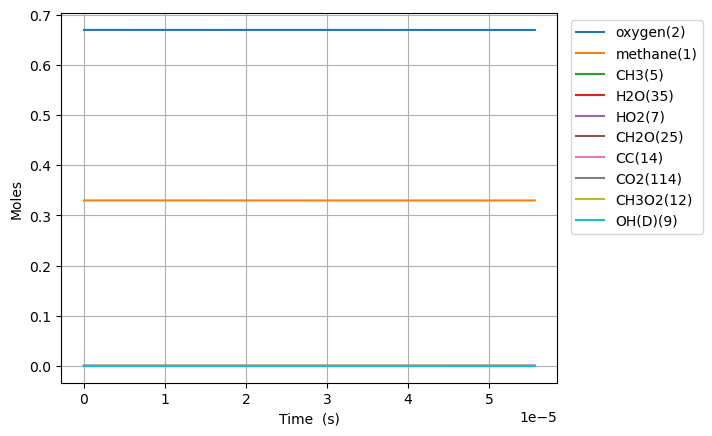

The data file committed next to this chart (first rows):
Time (s), Volume (m^3), Ar, He, Ne, N2, methane(1), oxygen(2), CH3(5), HO2(7), CH3O2(12), H(6), CH3O2(19), OH(D)(9), CH2O(25), H2O(35), CC(14), O(T)(10), OO(11), CHO(34), CHO3(63), CHO3(75), CO2(114), COO(15)
0.0, 0.1122, 0.0, 0.0, 0.0, 0.0, 0.33, 0.67, 0.0, 0.0, 0.0, 0.0, 0.0, 0.0, 0.0, 0.0, 0.0, 0.0, 0.0, 0.0, 0.0, 0.0, 0.0, 0.0
3.809847898373094e-16, 0.1122, 0.0, 0.0, 0.0, 0.0, 0.33, 0.67, 2.297300126907901e-16, 1.794257677664393e-16, 1.832817351824418e-24, 5.030424675654237e-17, 1.27464688311307e-33, 1.2168260147956007e-28, 3.5887768382467086e-34, 3.623975227395717e-37, 3.331318814614256e-39, 1.2168257081007262e-28, 2.520448998396871e-28, 1.4452599646985236e-46, 2.3006894878289304e-54, 1.1426618026873269e-63, 1.0982178848751431e-64, 2.6847073533245465e-36
1.0667574115444663e-15, 0.1122, 0.0, 0.0, 0.0, 0.0, 0.33, 0.67, 6.432440295967113e-16, 5.023921867985421e-16, 1.1070205766922244e-23, 1.4085185386459513e-16, 1.263234662516078e-32, 7.349675618804771e-28, 6.760840270803348e-33, 4.302408312001917e-36, 5.034288905856191e-38, 7.349646975255195e-28, 1.5223512834377269e-27, 5.045390480914056e-45, 1.4687106981820456e-52, 1.2367924316920976e-61, 2.1508043322895025e-62, 3.187493783428119e-35
2.43830265495878e-15, 0.1122, 0.0, 0.0, 0.0, 0.0, 0.33, 0.67, 1.470272039658636e-15, 1.1483251730726731e-15, 5.329816301992363e-23, 3.219469198659286e-16, 9.120175363442275e-32, 3.538619652068425e-27, 9.920135241218666e-32, 4.2242040838295897e-35, 5.415658084139372e-37, 3.538558706589367e-27, 7.329467013423694e-27, 1.4886549297558522e-43, 8.678040632988072e-51, 1.2730488162729265e-59, 4.4274362240349046e-60, 3.129581793903135e-34
5.181393141787408e-15, 0.1122, 0.0, 0.0, 0.0, 0.0, 0.33, 0.67, 3.124327964783524e-15, 2.440191738459663e-15, 2.3276609278680433e-22, 6.841364590104823e-16, 5.2355451012069145e-31, 1.545481398033716e-26, 1.160533155053223e-30, 3.7364242902837346e-34, 4.9779224595008367e-36, 1.5453991815154272e-26, 3.2009715982492953e-26, 3.5139000045803174e-42, 4.1142653431490896e-49, 9.610639136627072e-58, 6.698980024397077e-58, 2.768094278899918e-33
1.0667574115444664e-14, 0.1122, 0.0, 0.0, 0.0, 0.0, 0.33, 0.67, 6.432439435043098e-15, 5.0239272405807555e-15, 9.717443620053531e-22, 1.4085131658749378e-15, 2.571087264669809e-30, 6.452758733038585e-26, 1.1584579553177703e-29, 3.140996020921294e-33, 4.2587168587307935e-35, 6.451884692249049e-26, 1.3363432922036303e-25, 7.069423878496304e-41, 1.661678109246372e-47, 5.508257954198153e-56, 7.700021034336431e-56, 2.3267264563080567e-32
2.1639936062759175e-14, 0.1122, 0.0, 0.0, 0.0, 0.0, 0.33, 0.67, 1.3048660855646602e-14, 1.0191407730148979e-14, 3.969825329656356e-21, 2.8572570939676405e-15, 1.1469328676924515e-29, 2.636738483625882e-25, 1.0458566486623009e-28, 2.575702124494213e-32, 3.521188447705914e-34, 2.6359258068908595e-25, 5.459403789992045e-25, 1.2837030753954883e-39, 6.051474216720959e-46, 2.534956905906561e-54, 7.109881225717508e-54, 1.9075338116506748e-31
4.35846599573882e-14, 0.1122, 0.0, 0.0, 0.0, 0.0, 0.33, 0.67, 2.6281097617552304e-14, 2.0526406650090385e-14, 1.6046123327123608e-20, 5.7547070081074246e-15, 4.8510829635254114e-29, 1.0662831562460882e-24, 8.913048244213234e-28, 2.0867305108541126e-31, 2.863370330172061e-33, 1.0655806825739655e-24, 2.2067826685616937e-24, 2.1958813783718415e-38, 2.0739762914525625e-44, 9.999696286401355e-53, 5.627710741505776e-52, 1.544670621505554e-30
8.747410774664625e-14, 0.1122, 0.0, 0.0, 0.0, 0.0, 0.33, 0.67, 5.2745946827048457e-14, 4.1196556249199436e-14, 6.451637067734008e-20, 1.154945507219805e-14, 1.9957275235584982e-28, 4.291280305402438e-24, 7.364434265054746e-27, 1.680972321311114e-30, 2.3094092634972238e-32, 4.285435684353091e-24, 8.873411181389155e-24, 3.63615990262194e-37, 6.875578602228259e-43, 3.584385933909786e-51, 4.0464131802693153e-50, 1.2431219478982367e-29
1.7525300332516234e-13, 0.1122, 0.0, 0.0, 0.0, 0.0, 0.33, 0.67, 1.0567554801189351e-13, 8.253746245237549e-14, 2.587043331568636e-19, 2.3138344175570263e-14, 8.095400095847564e-28, 1.724047516267801e-23, 5.987968059637492e-26, 1.3511072987746985e-29, 1.8550388703462281e-31, 1.719278999620946e-23, 3.558662932082529e-23, 5.919584540808118e-36, 2.239884226339533e-41, 1.2169536729176627e-49, 2.753955931820643e-48, 9.972638552485713e-29
3.5081079448219454e-13, 0.1122, 0.0, 0.0, 0.0, 0.0, 0.33, 0.67, 2.1153436162981743e-13, 1.6522170262301022e-13, 1.0358851161339951e-18, 4.63136945386254e-14, 3.2602625592344784e-27, 6.929628242298585e-23, 4.828771403481001e-25, 1.0861077170734925e-28, 1.4870364654004887e-30, 6.891109329357699e-23, 1.4253439291869377e-22, 9.552726724869312e-35, 7.231299798761516e-40, 4.0132909829481485e-48, 1.8192268584620097e-46, 7.98602647609403e-28
7.019263767962589e-13, 0.1122, 0.0, 0.0, 0.0, 0.0, 0.33, 0.67, 4.2325043533577693e-13, 3.305998919774468e-13, 4.143987416643437e-18, 9.265468593392336e-14, 1.3080178884275938e-26, 2.793212731439967e-22, 3.8771367311806665e-24, 8.752714926973565e-28, 1.1908243344525111e-29, 2.762259705073447e-22, 5.705270896155728e-22, 1.5344792928409488e-33, 2.3235159257241593e-38, 1.3035160053362276e-46, 1.1828704128225365e-44, 6.386925849402105e-27
1e-12, 0.1122, 0.0, 0.0, 0.0, 0.0, 0.33, 0.67, 6.029805754492306e-13, 4.710113808105947e-13, 9.415590200020277e-18, 1.3197860702618118e-13, 2.975167107229501e-26, 6.417960372557851e-22, 1.5411880654750324e-23, 3.5159038728862766e-27, 4.7310546974287675e-29, 6.294882448602836e-22, 1.2974128195741603e-21, 1.1317859259178294e-32, 3.2940563750260664e-37, 1.857662501218924e-45, 3.3050633081781e-43, 2.5326653405696377e-26
1.4041575414243877e-12, 0.1122, 0.0, 0.0, 0.0, 0.0, 0.33, 0.67, 8.466763804231022e-13, 6.613950903941627e-13, 1.6563347849274778e-17, 1.852978477459487e-13, 5.235652024400497e-26, 1.1332749810054335e-21, 3.1051821200322557e-23, 7.09633302697249e-27, 9.531247294807489e-29, 1.1084759887133583e-21, 2.282995999860228e-21, 2.4583128260564678e-32, 7.44541691523044e-37, 4.199720545111466e-45, 7.626008070935119e-43, 5.1006999228068863e-26
2.808619870680645e-12, 0.1122, 0.0, 0.0, 0.0, 0.0, 0.33, 0.67, 1.6935035553012188e-12, 1.3231406354103785e-12, 6.61205934009486e-17, 3.704290181031553e-13, 2.091573622021441e-25, 4.6584894265914605e-21, 2.4820268856310714e-22, 5.824146526088494e-26, 7.626651504241402e-28, 4.460251504121046e-21, 9.13462591182383e-21, 3.9303543513206032e-31, 2.3808967140285956e-35, 1.3466559487971058e-43, 4.892010440373968e-41, 4.0641594709241854e-25
4.213082199936903e-12, 0.1122, 0.0, 0.0, 0.0, 0.0, 0.33, 0.67, 2.540306108528159e-12, 1.9850411980707104e-12, 1.4030262185334168e-16, 5.55405165731057e-13, 4.4390961744559525e-25, 1.0082394548671005e-20, 7.091249416610641e-22, 1.689351591212043e-25, 2.2642784050535064e-27, 9.516034133914042e-21, 1.9413705292143392e-20, 1.4456993720918909e-30, 1.0864650756261297e-34, 6.148396614379089e-43, 2.6880072604020723e-40, 1.1593575580616693e-24
5.61754452919316e-12, 0.1122, 0.0, 0.0, 0.0, 0.0, 0.33, 0.67, 3.387084133394148e-12, 2.6470966479463185e-12, 2.3901604692180934e-16, 7.40226421057387e-13, 7.563176653835627e-25, 1.7486066683020492e-20, 1.4945025794102224e-21, 3.609130967968908e-25, 4.933829856593923e-27, 1.6292492962132932e-20, 3.312099083205141e-20, 3.664184702562517e-30, 3.2367037020534254e-34, 1.8322798449173857e-42, 9.24082377781697e-40, 2.4401540506926306e-24
8.426469187705675e-12, 0.1122, 0.0, 0.0, 0.0, 0.0, 0.33, 0.67, 5.080582904569629e-12, 3.971570654343224e-12, 4.937282815323693e-16, 1.1095058131237857e-12, 1.5624745145289241e-24, 3.7190106365046384e-20, 4.075904624226413e-21, 1.006535040619683e-24, 1.432132387074385e-26, 3.3935196506469605e-20, 6.858369660825994e-20, 1.2798442813418172e-29, 1.4153502916691273e-33, 8.01524228259665e-42, 4.9676304432499974e-39, 6.640856835345652e-24
1e-11, 0.1122, 0.0, 0.0, 0.0, 0.0, 0.33, 0.67, 6.029224483020003e-12, 4.71377585399524e-12, 6.755008703729811e-16, 1.3161239042151103e-12, 2.1378028100089593e-24, 5.170199990217204e-20, 6.3344815463847215e-21, 1.583341225590923e-24, 2.2905601005550725e-26, 4.664371893149337e-20, 9.396144227950445e-20, 2.2291579561267166e-29, 2.731910164852107e-33, 1.5473289453146763e-41, 1.0526801117314487e-38, 1.0308921091486965e-23
1.123539384621819e-11, 0.1122, 0.0, 0.0, 0.0, 0.0, 0.33, 0.67, 6.773992246066627e-12, 5.2966131543775935e-12, 8.378805651911525e-16, 1.4782166928397152e-12, 2.651759879191686e-24, 6.484353553702351e-20, 8.516573936678574e-21, 2.144456338806681e-24, 3.131863567243661e-26, 5.804301033698073e-20, 1.1665941535970683e-19, 3.194690541639825e-29, 4.120325638111494e-33, 2.3338718203950867e-41, 1.6548953703050023e-38, 1.3850415724481848e-23
1.4044318504730705e-11, 0.1122, 0.0, 0.0, 0.0, 0.0, 0.33, 0.67, 8.467306385725965e-12, 6.622263885387501e-12, 1.2772451639573514e-15, 1.8463193215235503e-12, 4.042446257407197e-24, 1.0154926567200163e-19, 1.548226569076164e-20, 3.9749071659713e-24, 5.875660348106957e-26, 8.918775679640226e-20, 1.7825411911880562e-19, 6.770639694656756e-29, 9.995518677336481e-33, 5.662670656153712e-41, 4.528429982625527e-38, 2.513181820469478e-23
1.9662167821755733e-11, 0.1122, 0.0, 0.0, 0.0, 0.0, 0.33, 0.67, 1.185364720098457e-11, 9.275422370307966e-12, 2.4434662692636127e-15, 2.580667494517354e-12, 7.733894063410666e-24, 2.0626850822684059e-19, 4.07180898044207e-20, 1.1003306447857737e-23, 1.607562012611002e-25, 1.737667566615355e-19, 3.428837387765238e-19, 2.471678002238991e-28, 5.15334727755284e-32, 2.920436233253519e-40, 3.372645504610678e-37, 6.57656892241221e-23
3.089786645580579e-11, 0.1122, 0.0, 0.0, 0.0, 0.0, 0.33, 0.67, 1.8625208944621856e-11, 1.4589088670787195e-11, 5.895882463526137e-15, 4.042014265263256e-12, 1.866214295712605e-23, 5.601102133097266e-19, 1.5603737001687017e-19, 4.6989035848649664e-23, 6.383230470772322e-25, 4.356387524400262e-19, 8.370832155348405e-19, 1.5538098783919881e-27, 5.522707777765634e-31, 3.1307842910148585e-39, 6.399921105866505e-36, 2.491822645270558e-22
4.213356508985585e-11, 0.1122, 0.0, 0.0, 0.0, 0.0, 0.33, 0.67, 2.539530678549863e-11, 1.9912517418658078e-11, 1.0812286207590196e-14, 5.4935982619440096e-12, 3.4224743308860805e-23, 1.133225097091217e-18, 3.844568591177992e-19, 1.2533934782530498e-22, 1.5978778810784864e-24, 8.267022752154225e-19, 1.5516533509535384e-18, 5.0318082698490556e-27, 2.293929196135892e-30, 1.3005460463951062e-38, 3.3230000044351613e-35, 6.084051606510942e-22
6.460496235795597e-11, 0.1122, 0.0, 0.0, 0.0, 0.0, 0.33, 0.67, 3.89313322800301e-11, 3.058831839271738e-11, 2.481530872888158e-14, 8.367821795885956e-12, 7.855104133166407e-23, 3.1285354099195687e-18, 1.372419730972565e-18, 5.298290268007166e-22, 5.838846066355286e-24, 2.035695208561031e-18, 3.643646470694648e-18, 2.8341848289627513e-26, 2.078035987659813e-29, 1.1783072215846885e-37, 4.937465534416407e-34, 2.125492086950191e-21
8.482921989924607e-11, 0.1122, 0.0, 0.0, 0.0, 0.0, 0.33, 0.67, 5.1109166126158784e-11, 4.022927434439169e-11, 4.200699011033476e-14, 1.0921886782355732e-11, 1.3297137586466804e-22, 6.0357024445787155e-18, 3.0113418766081277e-18, 1.2918219510113761e-21, 1.2990812526749149e-23, 3.639956056027721e-18, 6.283602169105775e-18, 7.848723396777175e-26, 7.07186703004856e-29, 4.0101245019326724e-37, 2.0100338719899716e-33, 4.592563637471336e-21
9.999999999999999e-11, 0.1122, 0.0, 0.0, 0.0, 0.0, 0.33, 0.67, 6.024140832270496e-11, 4.7481316164542416e-11, 5.75935880781081e-14, 1.2817669870976578e-11, 1.8231098379017173e-22, 9.049179257346672e-18, 4.849788290783548e-18, 2.24391241354018e-21, 2.1133341441250723e-23, 5.193509802220588e-18, 8.736272753108614e-18, 1.4702962900387653e-25, 1.5290789679348185e-28, 8.670903756681328e-37, 4.9803972217651454e-33, 7.30846476363273e-21
1.0505347744053618e-10, 0.1122, 0.0, 0.0, 0.0, 0.0, 0.33, 0.67, 6.328290056593933e-11, 4.9900838690506306e-11, 6.329769238591747e-14, 1.3445342313848734e-11, 2.0036743786189774e-22, 1.0211481779550858e-17, 5.578106771295644e-18, 2.6334805703143006e-21, 2.4374341068305913e-23, 5.77765325957883e-18, 9.643178528429858e-18, 1.757479077626824e-25, 1.8879901508312962e-28, 1.0706225472542603e-36, 6.31871342861836e-33, 8.377838788568206e-21
1.252777349818263e-10, 0.1122, 0.0, 0.0, 0.0, 0.0, 0.33, 0.67, 7.545274323349656e-11, 5.960266011788812e-11, 8.847956823709713e-14, 1.593853970382153e-11, 2.80081272599769e-22, 1.583648712227789e-17, 9.255553347455638e-18, 4.761204244765241e-21, 4.093360755209578e-23, 8.486018902881025e-18, 1.3724398728486e-17, 3.410771439225988e-25, 4.233478554957803e-28, 2.40072847312059e-36, 1.6189169166564636e-32, 1.3695016040097573e-20
1.4550199252311641e-10, 0.1122, 0.0, 0.0, 0.0, 0.0, 0.33, 0.67, 8.761889973189897e-11, 6.933437672259066e-11, 1.173468036041453e-13, 1.8401840857121276e-11, 3.7146136177275655e-22, 2.3089626950348286e-17, 1.4225501521094924e-17, 7.917192645425752e-21, 6.365192845656866e-23, 1.1801957984145982e-17, 1.8529348605635653e-17, 6.000094450909375e-25, 8.437559896376546e-28, 4.784861353044002e-36, 3.6214014712080805e-32, 2.0739990222650365e-20
1.8595050760569662e-10, 0.1122, 0.0, 0.0, 0.0, 0.0, 0.33, 0.67, 1.1194083752492751e-10, 8.888621906437013e-11, 1.8545334865194127e-13, 2.3240030859509432e-11, 5.870550418280823e-22, 4.307516104175893e-17, 2.8651113549907074e-17, 1.831965820478617e-20, 1.3108992844541189e-22, 2.0379386738954654e-17, 3.0317792008262435e-17, 1.5090241866283304e-24, 2.613015853138506e-27, 1.4818497047832776e-35, 1.3646440432478832e-31, 4.058659726592331e-20
2.2639902268827683e-10, 0.1122, 0.0, 0.0, 0.0, 0.0, 0.33, 0.67, 1.3625018318210118e-10, 1.0855354537986967e-10, 2.6614658487525563e-13, 2.7962732673646672e-11, 8.424927428312857e-22, 7.144734740774562e-17, 5.016668594374386e-17, 3.621334020221345e-20, 2.3453421618108393e-22, 3.177421976243652e-17, 4.502474797306529e-17, 3.1667943422164353e-24, 6.47581919161866e-27, 3.67251181291698e-35, 3.935747185373078e-31, 6.907611080765687e-20
2.6684753777085704e-10, 0.1122, 0.0, 0.0, 0.0, 0.0, 0.33, 0.67, 1.6054833751679667e-10, 1.2833344416461637e-10, 3.5802426556827786e-13, 3.2572857829494985e-11, 1.1333355581357395e-21, 1.0942652991312023e-16, 8.003452252045531e-17, 6.448027249271313e-20, 3.822582577799739e-22, 4.623893740116367e-17, 6.26669516049727e-17, 5.904068928775414e-24, 1.3932704751944523e-26, 7.901483214312757e-35, 9.650178465416533e-31, 1.0709941793881936e-19
3.0729605285343727e-10, 0.1122, 0.0, 0.0, 0.0, 0.0, 0.33, 0.67, 1.8483650256796021e-10, 1.4822313689489078e-10, 4.598831245507634e-13, 3.7073184884605213e-11, 1.455774467386449e-21, 1.5806068667541484e-16, 1.1935233434278788e-16, 1.0638888353984277e-19, 5.823785693938647e-22, 6.399082783450212e-17, 8.326033589539932e-17, 1.0106374403595357e-23, 2.712856435236447e-26, 1.5385219215036266e-34, 2.1173210693323043e-30, 1.5517069624004683e-19
3.477445679360175e-10, 0.1122, 0.0, 0.0, 0.0, 0.0, 0.33, 0.67, 2.0911569587206504e-10, 1.6822000152457857e-10, 5.707045891290167e-13, 4.146633592505646e-11, 1.8065851099331945e-21, 2.1823767085287452e-16, 1.6906313482854816e-16, 1.6549437149789952e-19, 8.427735631548043e-22, 8.521443112727881e-17, 1.0681989748437772e-16, 1.6201356436281005e-23, 4.892403646614798e-26, 2.7746112272851853e-34, 4.266688808039667e-30, 2.135098235303086e-19
4.047883657751654e-10, 0.1122, 0.0, 0.0, 0.0, 0.0, 0.33, 0.67, 2.433426799601884e-10, 1.9659847289028136e-10, 7.404930230386263e-13, 4.748464873997095e-11, 2.3440587785659424e-21, 3.2423453366868493e-16, 2.584593754898112e-16, 2.8543881949700394e-19, 1.3275295058053733e-21, 1.2136121571092644e-16, 1.451146746697115e-16, 2.891139227212986e-23, 1.0151271223128366e-25, 5.757098076830922e-34, 1.0254310071329318e-29, 3.1334334166450823e-19
4.6183216361431327e-10, 0.1122, 0.0, 0.0, 0.0, 0.0, 0.33, 0.67, 2.775558802820635e-10, 2.2517810301648298e-10, 9.240429225434594e-13, 5.3301794830977095e-11, 2.925095295911033e-21, 4.56735254134243e-16, 3.723647636825928e-16, 4.585238129595503e-19, 1.9696743303373676e-21, 1.6515255089365103e-16, 1.893772011480812e-16, 4.7708082451768834e-23, 1.9142547308285772e-25, 1.0856391306865003e-33, 2.2057809586803423e-29, 4.335193185716867e-19
5.188759614534611e-10, 0.1122, 0.0, 0.0, 0.0, 0.0, 0.33, 0.67, 3.117572591828754e-10, 2.5395215398112785e-10, 1.1193899610924285e-12, 5.892451226430199e-11, 3.5434764536121074e-21, 6.174561011420904e-16, 5.126803254199435e-16, 6.969231718443303e-19, 2.79119761178428e-21, 2.1694797019785837e-16, 2.3964569874017887e-16, 7.410719252357239e-23, 3.3498301108802543e-25, 1.8998117019027638e-33, 4.342559961848087e-29, 5.734852381179293e-19
5.75919759292609e-10, 0.1122, 0.0, 0.0, 0.0, 0.0, 0.33, 0.67, 3.4594852233562734e-10, 2.8291406172356615e-10, 1.324826750749821e-12, 6.435936525340589e-11, 4.1937973998518545e-21, 8.078904770692139e-16, 6.810923837830262e-16, 1.0135562046433746e-18, 3.814203800467555e-21, 2.770614910151637e-16, 2.959572835181947e-16, 1.0973161313843144e-22, 5.520647015195876e-25, 3.1309733709387653e-33, 7.952611572016459e-29, 7.324041145775947e-19
6.329635571317568e-10, 0.1122, 0.0, 0.0, 0.0, 0.0, 0.33, 0.67, 3.80131116762283e-10, 3.120575087668409e-10, 1.5389048225060486e-12, 6.961267143323801e-11, 4.871472908159419e-21, 1.0293069365618479e-15, 8.790667190412711e-16, 1.4219564925875891e-18, 5.060733981035444e-21, 3.4576108358244937e-16, 3.58347541124114e-16, 1.5629582575342564e-22, 8.666797027968523e-25, 4.9152922778480155e-33, 1.3738948671987145e-28, 9.092498766093612e-19
6.900073549709046e-10, 0.1122, 0.0, 0.0, 0.0, 0.0, 0.33, 0.67, 4.1430628574506384e-10, 3.4137637166052494e-10, 1.7603796581868697e-12, 7.46905544158815e-11, 5.5725633722069016e-21, 1.2827968872128136e-15, 1.107894981648228e-15, 1.936208569400609e-18, 6.5528685363287864e-21, 4.2327843193309466e-16, 4.2685083948761726e-16, 2.1559608867959863e-22, 1.306915480629795e-24, 7.41206691316399e-33, 2.2613554425164157e-28, 1.1028688255438613e-18
7.470511528100525e-10, 0.1122, 0.0, 0.0, 0.0, 0.0, 0.33, 0.67, 4.484750826722976e-10, 3.7086476264474825e-10, 1.98819682982185e-12, 7.959890212349367e-11, 6.2937309290441575e-21, 1.5692864228454881e-15, 1.3687032322558335e-15, 2.570823509424664e-18, 8.312609659238019e-21, 5.098112563177992e-16, 5.01500087492118e-16, 2.8949484816727483e-22, 1.9053475236880062e-24, 1.0806049865884575e-32, 3.5745311123531694e-28, 1.3120594447960963e-18
8.040949506492003e-10, 0.1122, 0.0, 0.0, 0.0, 0.0, 0.33, 0.67, 4.826384161712457e-10, 4.005169740082709e-10, 2.2214468202450324e-12, 8.434342242961866e-11, 7.032096440658942e-21, 1.8895755773007525e-15, 1.6624908372738393e-15, 3.340712373645139e-18, 1.0361998345000846e-20, 6.055313666822383e-16, 5.823270640326084e-16, 3.799156901270012e-22, 2.6989564789341072e-24, 1.5306977855014555e-32, 5.458354075941576e-28, 1.5356027797611984e-18
8.611387484883481e-10, 0.1122, 0.0, 0.0, 0.0, 0.0, 0.33, 0.67, 5.167970602581419e-10, 4.303275086606095e-10, 2.459354862215222e-12, 8.89296125849186e-11, 7.785207329026018e-21, 2.2443470126796524e-15, 1.990136809421873e-15, 4.261091272285928e-18, 1.272302309821283e-20, 7.105863659327903e-16, 6.693622416618217e-16, 4.88831250735797e-22, 3.7294458732306756e-24, 2.1151373722996497e-32, 8.09083718150715e-28, 1.772307958099983e-18
9.752263441666438e-10, 0.1122, 0.0, 0.0, 0.0, 0.0, 0.33, 0.67, 5.851028868130384e-10, 4.904023935820756e-10, 2.946535984448743e-12, 9.764815732041745e-11, 9.327405902013887e-21, 3.0596402480961313e-15, 2.750076429561171e-15, 6.615573785681725e-18, 1.846811247359434e-20, 9.49203155568313e-16, 8.621738576147058e-16, 7.702573331845086e-22, 6.691523853039688e-24, 3.7950757663789695e-32, 1.6503105788907122e-27, 2.2806509441086407e-18
9.999999999999999e-10, 0.1122, 0.0, 0.0, 0.0, 0.0, 0.33, 0.67, 5.999335278982061e-10, 5.035242956291294e-10, 3.0539984578617718e-12, 9.946446436745051e-11, 9.667584279025984e-21, 3.2556024673232063e-15, 2.9339380447623814e-15, 7.226932485807414e-18, 1.9909212494019086e-20, 1.0061048465761349e-15, 9.073611758214142e-16, 8.438259825638267e-22, 7.525589499203128e-24, 4.268115467966716e-32, 1.9048443922872198e-27, 2.3965377705334596e-18
1.07790518027711e-09, 0.1122, 0.0, 0.0, 0.0, 0.0, 0.33, 0.67, 6.465678589831528e-10, 5.449596716929035e-10, 3.3951579975147874e-12, 1.050049439797687e-10, 1.0747543627966002e-20, 3.916437217371504e-15, 3.5568165311246844e-15, 9.407274073644364e-18, 2.4925360939343933e-20, 1.1970033919350976e-15, 1.0572197844120475e-15, 1.1074394053054683e-21, 1.0683959340124927e-23, 6.059383947242196e-32, 2.9223255386613264e-27, 2.7721790051584073e-18
1.1805840163875761e-09, 0.1122, 0.0, 0.0, 0.0, 0.0, 0.33, 0.67, 7.080254694339369e-10, 5.999523661958644e-10, 3.851032775086439e-12, 1.11926294355826e-10, 1.2190640469779572e-20, 4.891900988253192e-15, 4.4830728381702166e-15, 1.2934257378977236e-17, 3.273462188155605e-20, 1.4765834941389686e-15, 1.2728045987494141e-15, 1.53701377593527e-21, 1.63137970011105e-23, 9.252348429848835e-32, 4.9023281837813545e-27, 3.290197301860521e-18
1.2832628524980423e-09, 0.1122, 0.0, 0.0, 0.0, 0.0, 0.33, 0.67, 7.694774746205533e-10, 6.553544759610092e-10, 4.312402317961399e-12, 1.1843821036929067e-10, 1.3651131362254842e-20, 5.987601684136286e-15, 5.531390528008397e-15, 1.7292460657794267e-17, 4.2024279631322285e-20, 1.7883029563245915e-15, 1.5090682027005006e-15, 2.0716762366831594e-21, 2.4003414288703928e-23, 1.36135225780131e-31, 7.86332821531036e-27, 3.829980545133032e-18
1.3859416886085085e-09, 0.1122, 0.0, 0.0, 0.0, 0.0, 0.33, 0.67, 8.309252426069009e-10, 7.111415276544891e-10, 4.777897413487764e-12, 1.2456516608969128e-10, 1.5124681970273857e-20, 7.204767529833958e-15, 6.703910198349369e-15, 2.2578843569285066e-17, 5.29227463624025e-20, 2.1324486483753414e-15, 1.7661409689483127e-15, 2.7243074672787544e-21, 3.4230029523732526e-23, 1.94135631501534e-31, 1.2146096767946408e-26, 4.387532868090163e-18
1.4886205247189746e-09, 0.1122, 0.0, 0.0, 0.0, 0.0, 0.33, 0.67, 8.923697988657407e-10, 7.672905229478083e-10, 5.2464917879955806e-12, 1.3033016052757796e-10, 1.660804355522579e-20, 8.544324840358692e-15, 8.002409363193041e-15, 2.889122648385344e-17, 6.555840147509767e-20, 2.5092430097651628e-15, 2.0441440800399315e-15, 3.507945005549038e-21, 4.7526212867435e-23, 2.6954520103718367e-31, 1.816646566874037e-26, 4.959482432336695e-18
1.5912993608294408e-09, 0.1122, 0.0, 0.0, 0.0, 0.0, 0.33, 0.67, 9.53811888861699e-10, 8.237798593940831e-10, 5.717439459086478e-12, 1.3575479675953768e-10, 1.8098854659449656e-20, 1.0006952592253482e-14, 9.428358519970547e-15, 3.6328135363029567e-17, 8.005959392162591e-20, 2.9188552512161458e-15, 2.3431900218377995e-15, 4.435755795701343e-21, 6.448029332220815e-23, 3.6570067431312725e-31, 2.642275331506483e-26, 5.543014131344499e-18
1.693978196939907e-09, 0.1122, 0.0, 0.0, 0.0, 0.0, 0.33, 0.67, 1.0152520698413578e-09, 8.80589224257046e-10, 6.190182850606031e-12, 1.408593880998072e-10, 1.9595350237972822e-20, 1.159316237814637e-14, 1.0983002044821185e-14, 4.4988598342327055e-17, 9.655468413475585e-20, 3.36141774886139e-15, 2.6633832406566266e-15, 5.521001069797779e-21, 8.573686049829598e-23, 4.862578774476321e-31, 3.750453233576629e-26, 6.135823711645316e-18
1.7966570330503731e-09, 0.1122, 0.0, 0.0, 0.0, 0.0, 0.33, 0.67, 1.0766907774793775e-09, 9.37699507226029e-10, 6.664286077638999e-12, 1.4566304538668694e-10, 2.1096150467659466e-20, 1.33033565182991e-14, 1.2667417968833359e-14, 5.497198579195744e-17, 1.1517206006040794e-19, 3.837037981032671e-15, 3.0048206865874856e-15, 6.777007838604139e-21, 1.119971878721012e-22, 6.351941233194452e-31, 5.210110589890963e-26, 6.736056293531561e-18
1.899335869160839e-09, 0.1122, 0.0, 0.0, 0.0, 0.0, 0.33, 0.67, 1.1381283498259144e-09, 9.950927365770633e-10, 7.13941097451355e-12, 1.5018374082465834e-10, 2.2600184862236796e-20, 1.5137849101939214e-14, 1.4482542467695942e-14, 6.63779327332233e-17, 1.3604011773855535e-19, 4.345802919451648e-15, 3.3675922155810662e-15, 8.217152302182435e-21, 1.440194678313338e-22, 8.168095446596867e-31, 7.100996023625338e-26, 7.342217481351468e-18
2.0020147052713053e-09, 0.1122, 0.0, 0.0, 0.0, 0.0, 0.33, 0.67, 1.1995650355431718e-09, 1.0527520196881087e-09, 7.615308850016498e-12, 1.544383674730787e-10, 2.410666617287609e-20, 1.709687337920105e-14, 1.6429181441513267e-14, 7.930630294624522e-17, 1.5928724202674202e-19, 4.8877806541297174e-15, 3.751780963855413e-15, 9.854849340931534e-21, 1.8261890319038023e-22, 1.0357276130980539e-30, 9.514531636192396e-26, 7.953093313932354e-18
2.2073723774922376e-09, 0.1122, 0.0, 0.0, 0.0, 0.0, 0.33, 0.67, 1.3224364567645308e-09, 1.1688061527773874e-09, 8.5687140126331e-12, 1.6221201036340424e-10, 2.712472349532738e-20, 2.1389187654420016e-14, 2.0719734828069453e-14, 1.1013057061868812e-16, 2.1343228024844417e-19, 6.0715820827441934e-15, 4.5847116689031126e-15, 1.377667672821321e-20, 2.8309556039685186e-22, 1.6055848636851273e-30, 1.6338681907783205e-25, 9.18533809600413e-18
2.41273004971317e-09, 0.1122, 0.0, 0.0, 0.0, 0.0, 0.33, 0.67, 1.4453060177039841e-09, 1.285745897299028e-09, 9.523525710744657e-12, 1.6909998599740185e-10, 3.0147233300918245e-20, 2.6181229149517567e-14, 2.5543722134794114e-14, 1.4824642583688116e-16, 2.7863426219070624e-19, 7.388752461110727e-15, 5.5041587700853036e-15, 1.8650139481543298e-20, 4.2109157925383074e-22, 2.3882351085916885e-30, 2.6679563415889754e-25, 1.0427118896330148e-17
2.6180877219341023e-09, 0.1122, 0.0, 0.0, 0.0, 0.0, 0.33, 0.67, 1.5681743166565926e-09, 1.403468651681621e-09, 1.0479146667008186e-11, 1.7520489818218679e-10, 3.3172304867882344e-20, 3.147355970822104e-14, 3.090482902973031e-14, 1.9445658842956145e-16, 3.5592034329749574e-19, 8.83949572882548e-15, 6.5105847868594865e-15, 2.4582855682702682e-20, 6.0518586452895465e-22, 3.4323341520419644e-30, 4.177507769142477e-25, 1.1674905056364956e-17
2.8234453941550347e-09, 0.1122, 0.0, 0.0, 0.0, 0.0, 0.33, 0.67, 1.6910417338743933e-09, 1.5218836776167348e-09, 1.1435197801500459e-11, 1.8061748703748875e-10, 3.619873819312177e-20, 3.726651724301729e-14, 3.6806020155492745e-14, 2.495643950117998e-16, 4.463177402774365e-19, 1.0423942285091072e-14, 7.604378442070141e-15, 3.1682233982431024e-20, 8.448696608611918e-22, 4.7917122028516256e-30, 6.313109978115273e-25, 1.2926533328684248e-17
... 213 more rows
